Image classification data set "dataset" (alevinas/minecraftImagesRNA on GitHub). Class labels (6): araña, cerdo, creeper, gato, vaca, zombie.

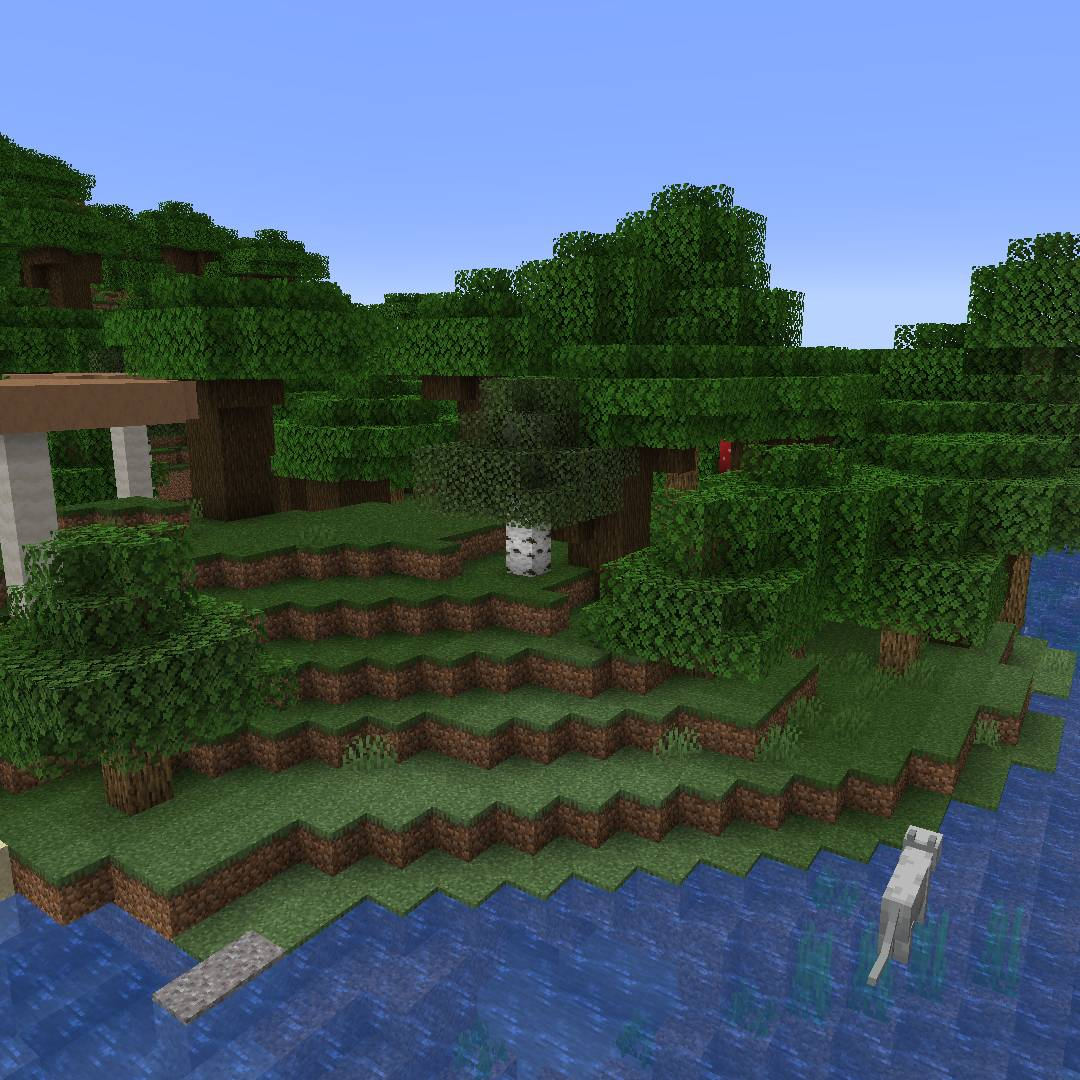
Label: gato

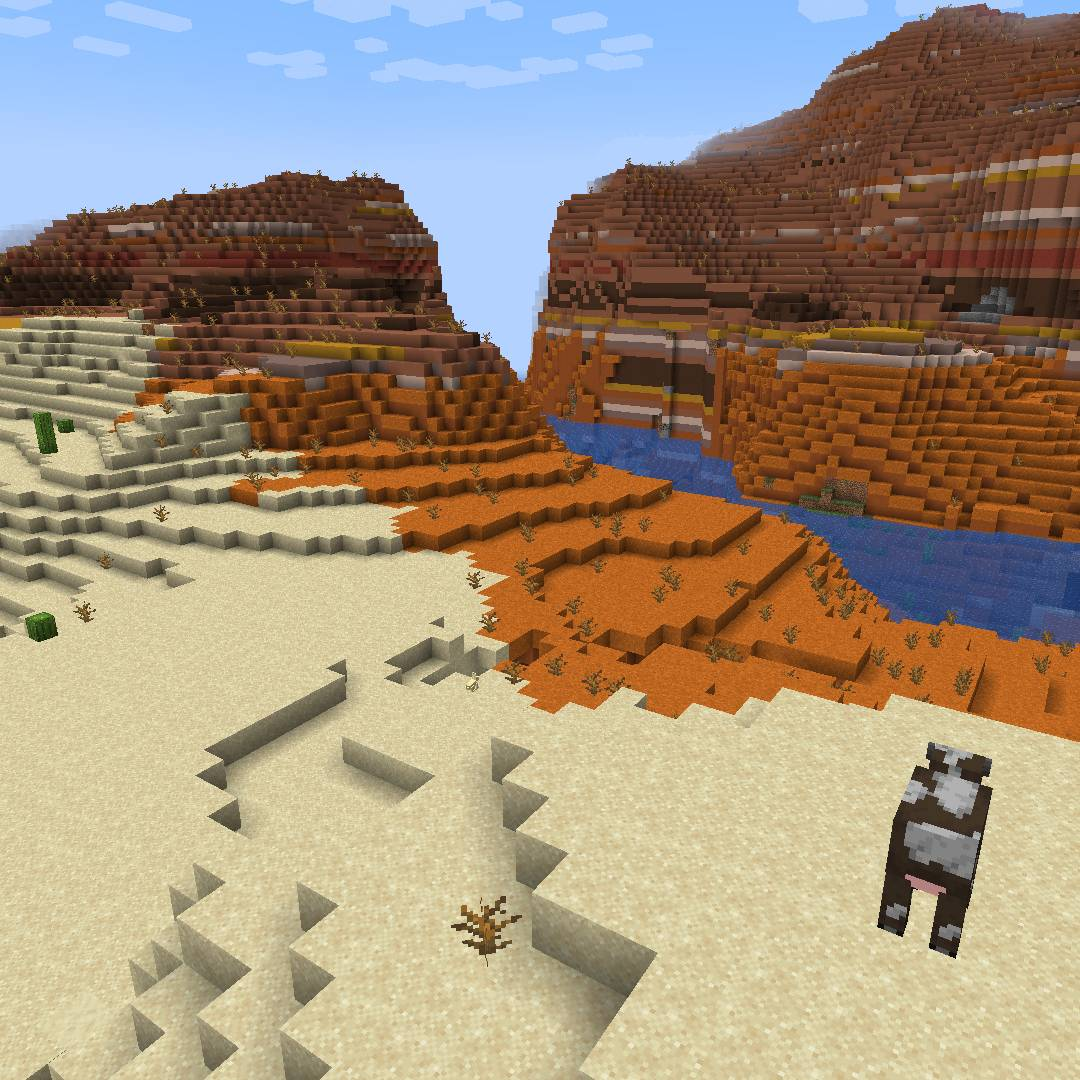
Label: vaca

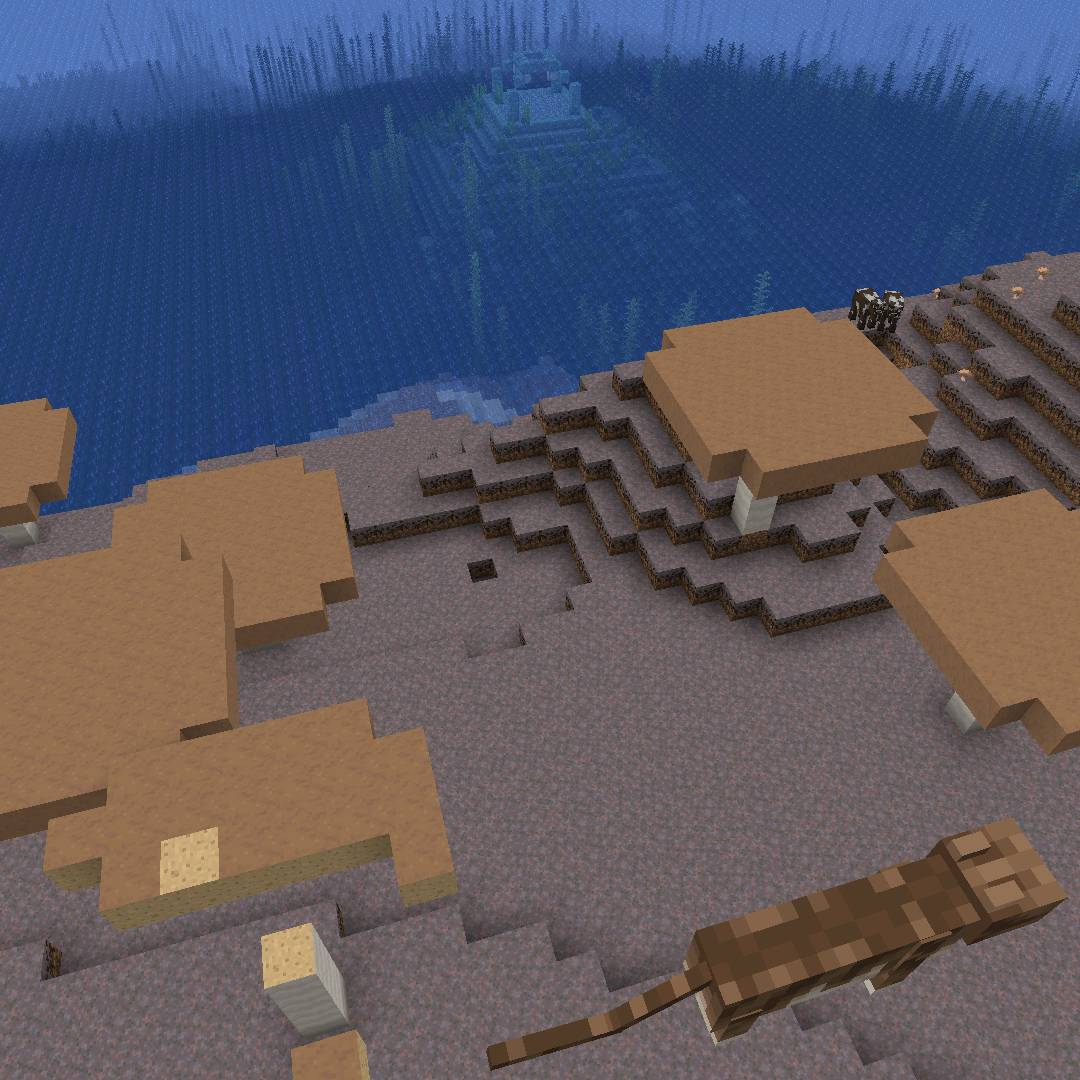
Label: gato

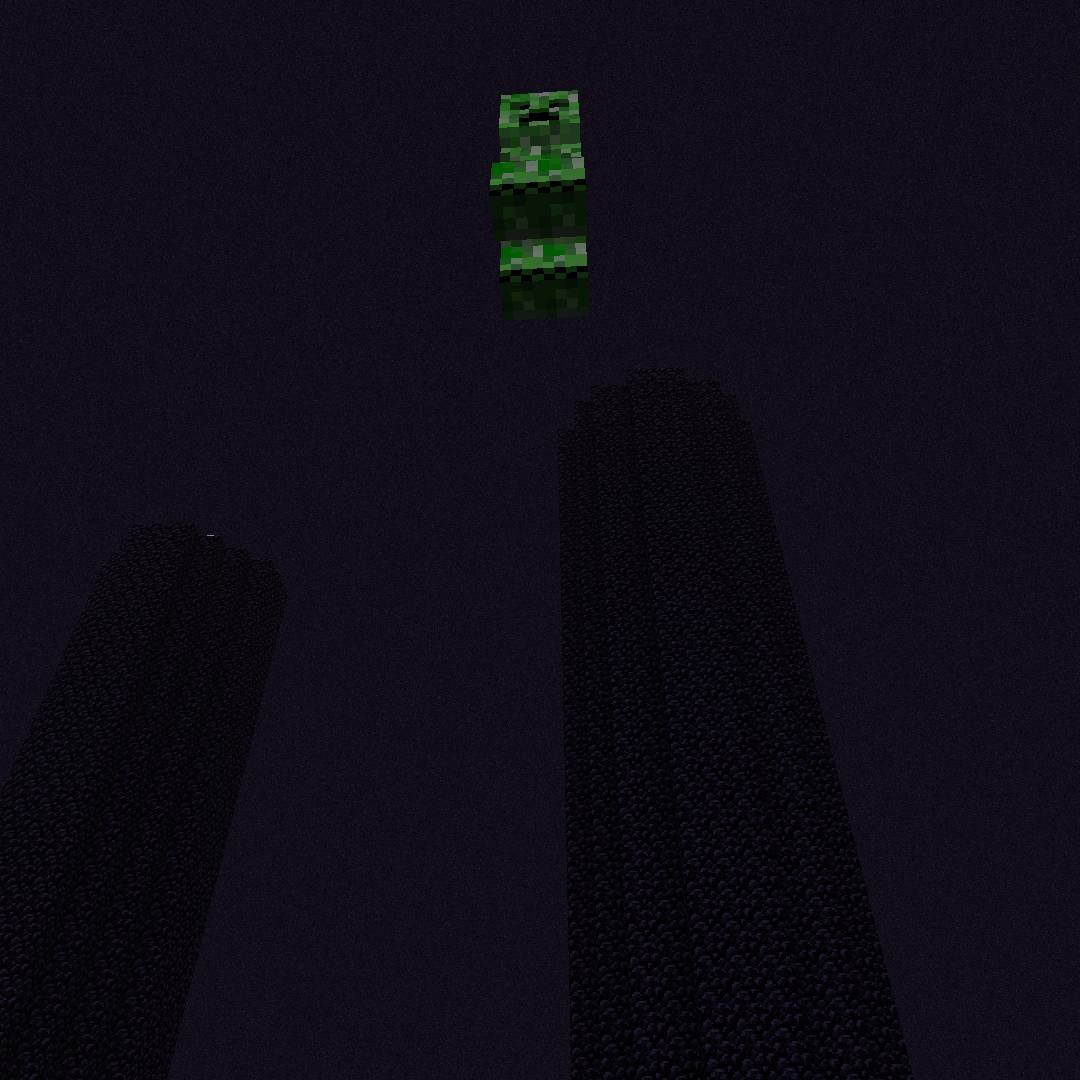
Label: creeper

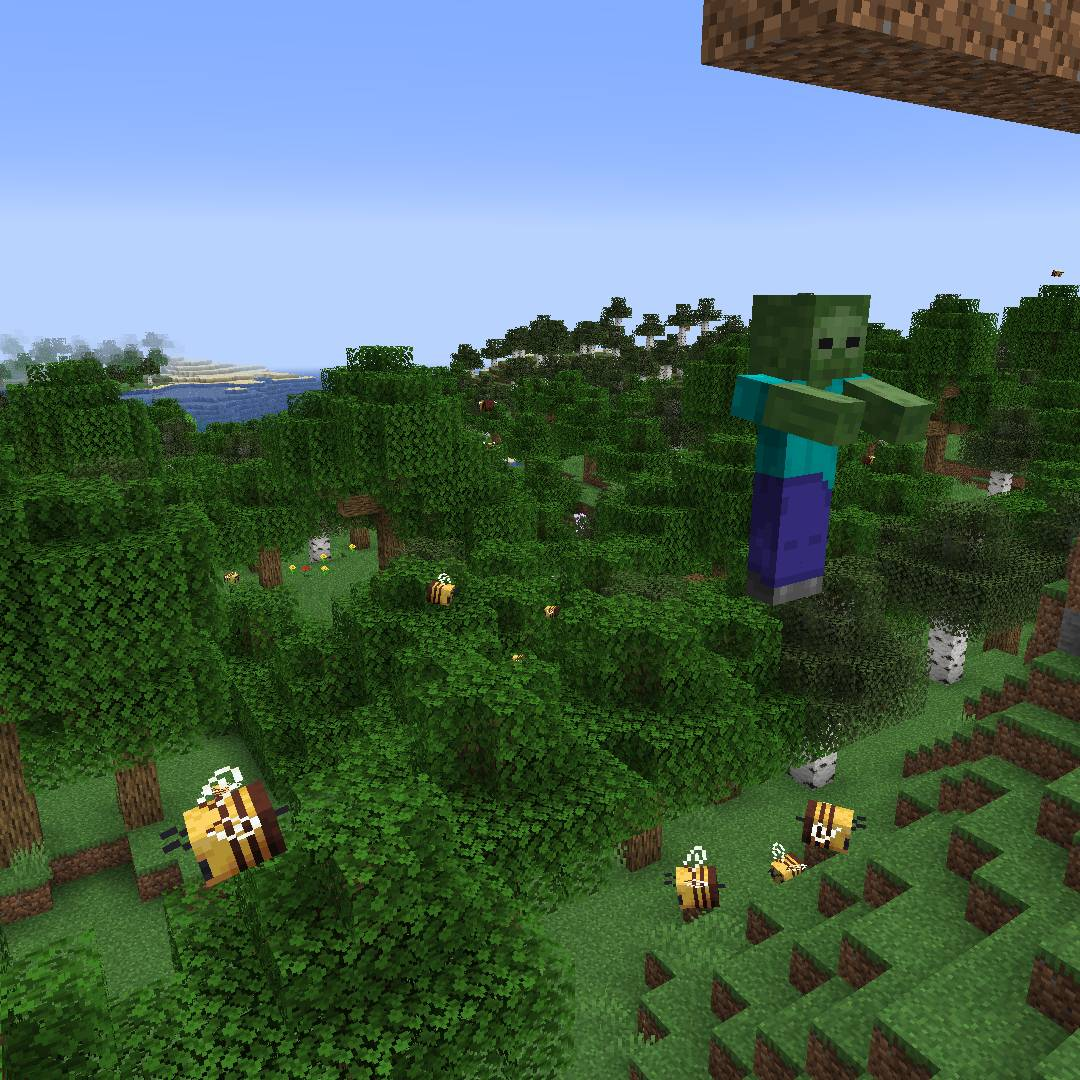
Label: zombie

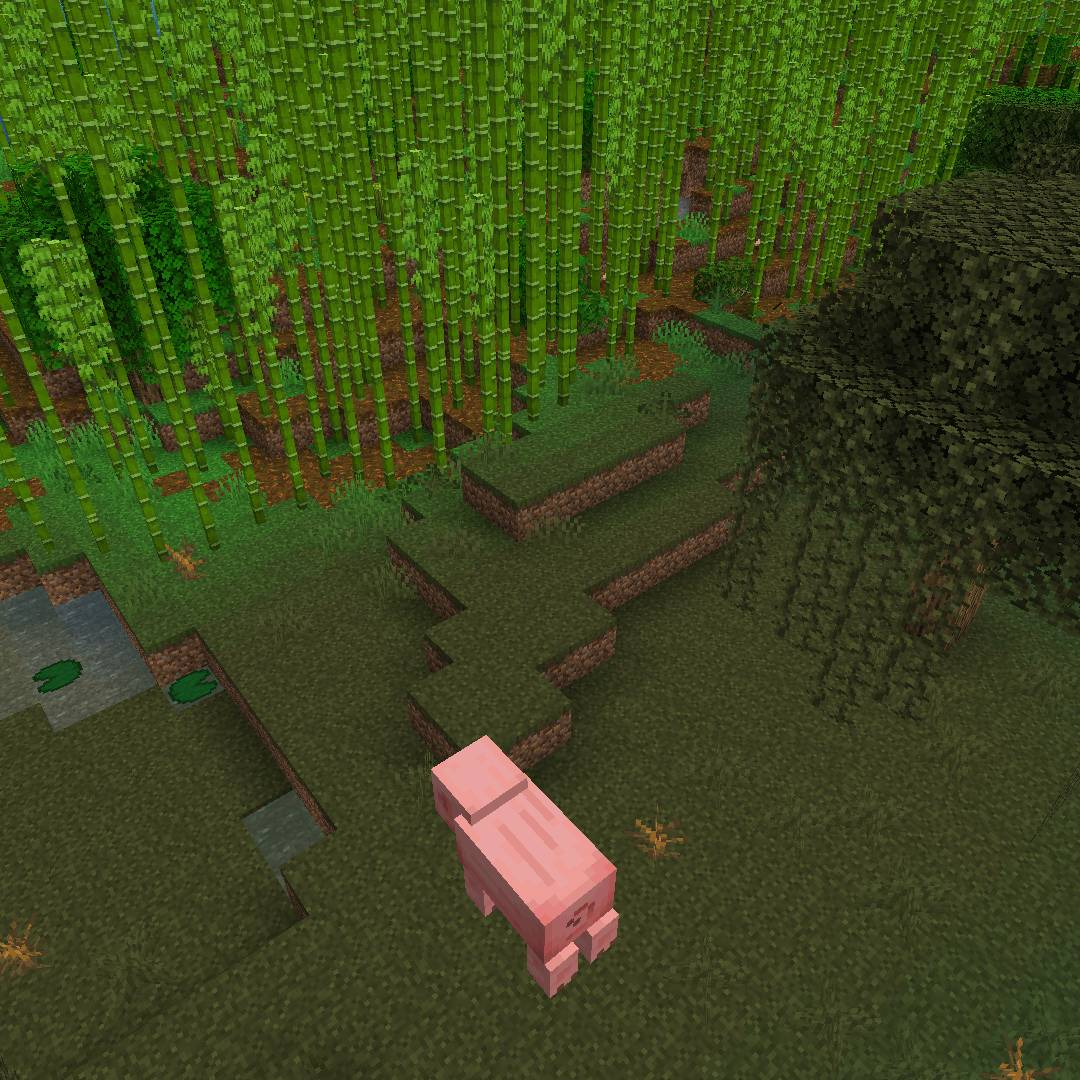
Label: cerdo
